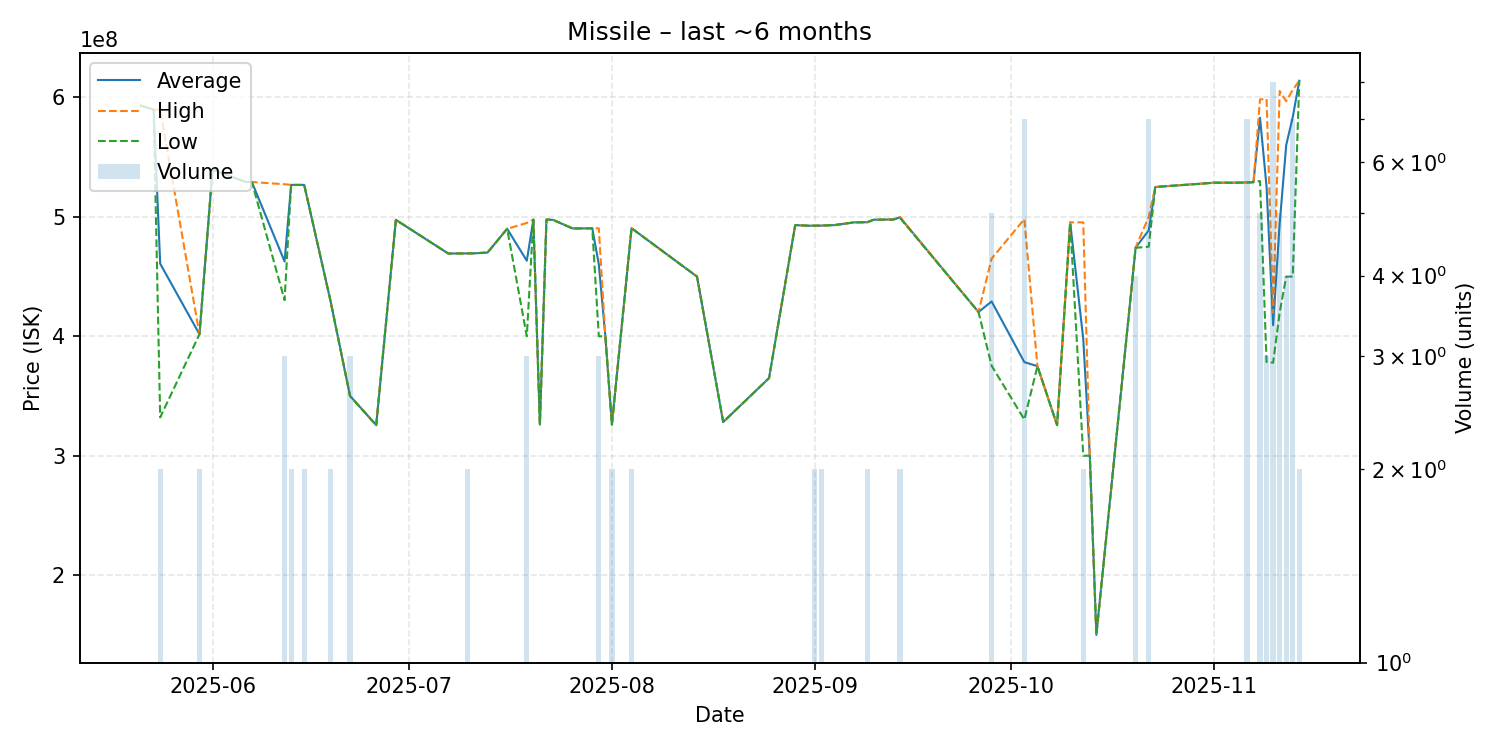

Data behind this chart, as committed beside it:
date, average, highest, lowest, order_count, volume
2025-05-21, 593200000, 593200000, 593200000, 1, 1
2025-05-23, 589800000, 589800000, 589800000, 1, 1
2025-05-24, 460800000, 589500000, 332100000, 2, 2
2025-05-30, 401700000, 401700000, 401700000, 1, 2
2025-06-01, 539600000, 539600000, 539600000, 1, 1
2025-06-06, 529300000, 529300000, 529300000, 1, 1
2025-06-07, 529200000, 529200000, 529200000, 1, 1
2025-06-12, 462633333, 527300000, 430300000, 3, 3
2025-06-13, 526750000, 526800000, 526700000, 2, 2
2025-06-15, 526750000, 526800000, 526700000, 2, 2
2025-06-19, 430050000, 430100000, 430000000, 2, 2
2025-06-22, 350066667, 350100000, 350000000, 2, 3
2025-06-26, 325600000, 325600000, 325600000, 1, 1
2025-06-29, 497500000, 497500000, 497500000, 1, 1
2025-07-07, 469300000, 469300000, 469300000, 1, 1
2025-07-10, 469400000, 469400000, 469400000, 2, 2
2025-07-11, 469500000, 469500000, 469500000, 1, 1
2025-07-13, 470100000, 470100000, 470100000, 1, 1
2025-07-16, 490000000, 490000000, 490000000, 1, 1
2025-07-19, 463266667, 494900000, 400000000, 3, 3
2025-07-20, 497700000, 497700000, 497700000, 1, 1
2025-07-21, 326100000, 326100000, 326100000, 1, 1
2025-07-22, 497700000, 497700000, 497700000, 1, 1
2025-07-23, 497500000, 497500000, 497500000, 1, 1
2025-07-26, 490300000, 490300000, 490300000, 1, 1
2025-07-29, 490400000, 490400000, 490400000, 1, 1
2025-07-30, 460266667, 490400000, 400000000, 3, 3
2025-07-31, 400000000, 400000000, 400000000, 1, 1
2025-08-01, 326100000, 326100000, 326100000, 2, 2
2025-08-04, 490500000, 490500000, 490500000, 2, 2
2025-08-14, 450000000, 450000000, 450000000, 1, 1
2025-08-18, 328200000, 328200000, 328200000, 1, 1
2025-08-25, 365000000, 365000000, 365000000, 1, 1
2025-08-29, 493100000, 493100000, 493100000, 1, 1
2025-08-31, 492600000, 492600000, 492600000, 1, 1
2025-09-01, 492600000, 492600000, 492600000, 2, 2
2025-09-02, 492700000, 492700000, 492700000, 2, 2
2025-09-04, 493100000, 493100000, 493100000, 1, 1
2025-09-07, 495400000, 495400000, 495400000, 1, 1
2025-09-09, 495500000, 495500000, 495500000, 2, 2
2025-09-10, 497600000, 497600000, 497600000, 1, 1
2025-09-13, 497800000, 497800000, 497800000, 1, 1
2025-09-14, 499550000, 500000000, 499100000, 2, 2
2025-09-26, 420300000, 420300000, 420300000, 1, 1
2025-09-28, 429180000, 465000000, 375350000, 4, 5
2025-10-03, 378357143, 498150000, 330300000, 5, 7
2025-10-05, 375000000, 375000000, 375000000, 1, 1
2025-10-08, 325600000, 325600000, 325600000, 1, 1
2025-10-10, 495400000, 495400000, 495400000, 1, 1
2025-10-12, 397700000, 495400000, 300000000, 2, 2
2025-10-13, 300000000, 300000000, 300000000, 1, 1
2025-10-14, 150000000, 150000000, 150000000, 1, 1
2025-10-20, 474275000, 474450000, 474100000, 3, 4
2025-10-22, 488685714, 500000000, 475000000, 5, 7
2025-10-23, 525000000, 525000000, 525000000, 1, 1
2025-11-01, 528600000, 528600000, 528600000, 1, 1
2025-11-02, 528600000, 528600000, 528600000, 1, 1
2025-11-04, 528600000, 528600000, 528600000, 1, 1
2025-11-06, 528828571, 529000000, 528700000, 4, 7
2025-11-07, 529000000, 529000000, 529000000, 1, 1
... 7 more rows
